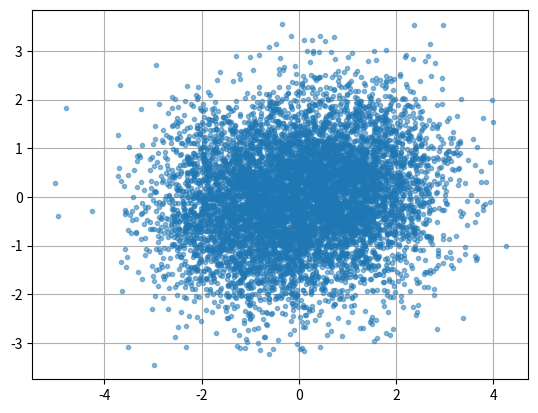

The script that saved this image:
import numpy as np
import random
d=20 # dimention of the data
n=4000
mean1_=[random.random() for i in range(d) ]
#the two mean are directly opposite for maximum sampling efficiency
mean2_=[-i for i in mean1_]
cov = np.identity(d)
pts1 = np.random.multivariate_normal(mean1_, cov, size=n)
pts2 = np.random.multivariate_normal(mean2_, cov, size=n)
sample=np.r_[pts1,pts2]
for i in sample:
    print(" ".join(map(str, i)))
import matplotlib.pyplot as plt
plt.plot(sample[:, 0], sample[:, 1], '.', alpha=0.5)
plt.axis('equal')
plt.grid()
plt.show()

